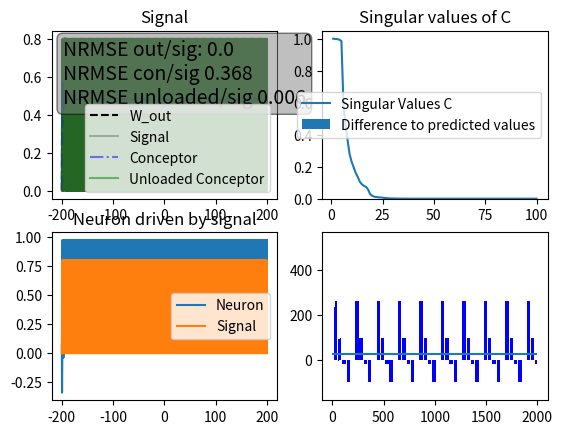

This figure's Python source:
from functools import cache

import numpy as np
import matplotlib.pyplot as plt


class Conceptor:
    """
    This class implements a basic Conceptor Matrix based on an RNN that receives pre-defined Signals, saves them
    in an RNN's connection Matrix and then reproduces the original signals using Conceptors.

    TODO: Add variable n
    TODO: Add variable signals
    """
    __slots__ = ("L", "start", "end", "space", "sig", "n", "washout", "P", "x", "Win", "Wout", "Wstar", "W", "b",
                 "state_response", "conceptors", "alpha")

    def __init__(self):
        # Length of signal and records
        self.L = 2001
        # For signal and plotting purposes
        self.start = -200
        self.end = 200
        self.space = np.linspace(self.start, self.end, self.L)
        # Generated signals
        self.sig = [
            np.asarray([0 for _ in range(self.L)]),
            np.asarray([(i % 5)/5 for i in range(self.L)])
        ]

        # Amount of Neurons
        self.n = 100
        # Washout period
        self.washout = 500
        # Signals over time
        self.P = None
        # Current state activation
        self.x = np.zeros((self.n, 1))
        # Input weights
        self.Win = 1.5*(np.random.normal(0, 1, (self.n, 1)))
        # Bias
        self.b = 0.2*(np.random.normal(0, 1, (self.n, 1)))
        # Initial W (aka W*)
        self.Wstar = self.__compute_Wstar()
        # Actual W
        self.W = None
        # To save the state response of the signals
        self.state_response = None
        # Output weights
        self.Wout = self.__compute_Wout()
        # The conceptors for the signals
        self.conceptors = list()
        # Alpha value
        self.alpha = 10

        # For testing purposes
        self.load_patterns()
        self.compute_conceptors()

    def __compute_Wstar(self) -> np.ndarray:
        """
        Initializes the connection matrix as a spare matrix with around 10% density.
        The spectral radius of the matrix is adjusted to be 1.5

        :return: A spare matrix with density ~10% and spectral radius 1.5
        """
        # Initialize connection matrix as 0 matrix
        w = np.random.normal(0, 1, (self.n, self.n))

        # For 10% of the entries replace with a value from a N(0,1) distribution
        for _ in range(int(0.1*(self.n**2))):
            cord = np.random.choice(self.n, size=2, replace=True)
            w[(cord[0], cord[1])] = np.random.normal(0, 1)

        # Ensure 1.5 spectral radius
        w = 1.5*w/max(abs(np.linalg.eigvals(w)))

        return w

    def __compute_Wout(self) -> np.ndarray:
        """
        Computes the output matrix Wout, based on formula 114 of the paper.
        Its purpose is to successfully map state activations to the correct signal values.
        The formula is based on the regularized Wiener-Hopf solution, or Ridge Regression.

            Wout = ((XX' + e_out I_NxN)^-1XP')'

            temp_rec is a state activation record as a matrix:
                temp_rec = [ x_0 x_1 x_2 ... x_L]

            P is a concatenation of the signal values:
                P = [ p_0 p_1 p_2 ... p_L]

            The indices for P and temp_rec should match. Thus, the state x_1 was driven by p_0.

            The apostrophe  here is the transpose.
            e_out is a regularizer.
            I_NxN is an NxN size identity matrix, where N is the neuron count.

        :return: An output matrix that projects state activation onto a single value.
        """

        # Generate X
        X = np.concatenate(self.create_x_i(), axis=1)

        # Generate scaled identity matrix
        scaled_identity = 0.01*np.identity(self.n)

        temp_out = (np.linalg.inv(X@X.T + scaled_identity)@X@self.P.T)
        return temp_out.reshape((1, 100))

    def save_state_response(self) -> None:
        """
        Saves and computes a state response based on a saved signal.
        The washout period is needed to have the RNN adjust itself to the new signal and its dynamics.

        :return: None.
        """
        # Initialise P as a one-dimensional matrix without the washout period.
        # [self.washout:]
        self.P = np.asarray(self.sig[0])
        # Initialise the results as a list
        res = list()

        # For each other signal
        for i in range(1, len(self.sig)):
            # Add the signal without the washout period to P
            # [self.washout:]
            self.P = np.concatenate((self.P, np.asarray(self.sig[i])), axis=0)

        # For each signal
        for sig in self.sig:
            # Reset x(n)
            self.x = np.zeros((self.n, 1))

            # Reset X' to x(0)
            x_prime = self.x

            # For each sample in the signal
            for idx in range(len(sig)):
                # Drive the RNN with this value
                self.drive(sig[idx])
                # And save the state activation in x_prime
                x_prime = np.concatenate((x_prime, self.x), axis=1)

            # Save x_prime in the state response
            res.append(x_prime)

        # Save the state response in the Object
        self.state_response = res

    def create_x_i(self) -> list:
        """
        Computes all X_i and returns a list containing all of them.

        :return: List containing all X_i
        """
        # Assert that the state response has been saved
        if self.state_response is None:
            self.save_state_response()

        res = list()

        # For each record
        for response in self.state_response:
            # Create X_i by deleting the initial state x_-1 and the washout
            # self.washout +
            x_i = np.delete(response, slice(1), 1)
            # Add X_i to the result
            res.append(x_i)

        return res

    def create_x_tilde_i(self) -> list:
        """
        Computes all X_tilde_i and returns a list containing all of them.

        :return: List containing all X_tilde_i
        """
        # Assert that the state response has been saved
        if self.state_response is None:
            self.save_state_response()

        res = list()

        # For each record
        for response in self.state_response:
            # Delete washout period
            # temp = np.delete(response, slice(self.washout), 1)
            # Create X_tilde_i by deleting the last state x_L
            temp = np.delete(response, slice(response.shape[1] - 1, response.shape[1]), 1)
            # Add X_tilde_i to res
            res.append(temp)

        return res

    def create_r_i(self) -> list:
        """
        Computes all correlations matricies R.

        :return: List containing all correlation matricies.
        """
        # For results
        res = list()

        # Create R_i
        for x in self.create_x_i():
            #  - self.washout
            temp = (x@x.T)/self.L
            res.append(temp)

        return res

    def reg_sig_with_conc(self, idx: int):
        """
        Runs the network with a conceptor and loaded matrix for the duration of the signal.
        Tries to regenerate the original signal whose index was given.

        :param idx: The index of the signal that should be regenerated.
        :return: Array with the regenerated signal saved.
        """

        if self.conceptors == list():
            self.compute_conceptors()

        # Reset x
        self.x = np.zeros((self.n, 1))

        # For storage
        res = np.zeros((1, 1))

        # For each signal value
        for _ in self.sig[idx]:
            # Step once
            self.run_with_conceptor(idx)
            # And add the result to res
            res = np.concatenate((res, self.out()), axis=0)

        return np.delete(res, 0, 0)

    def reg_sig_with_conc_not_loaded(self, idx):
        """
        Regenerates the state response with a conceptor and returns a concatenated matrix with all values.

        :param idx: The index of the response to recreate.
        :return: A matrix containing the regenerated states.
        """
        if self.conceptors is None:
            self.compute_conceptors()

        x = np.zeros((self.n, 1))
        rec = np.zeros((1, 1))

        for val in self.sig[idx]:
            # Step once
            x = self.conceptors[idx]@np.tanh(self.Wstar@x + self.Win*val + self.b)
            # Rec new state
            rec = np.concatenate((rec, self.Wout@x), axis=0)

        return np.delete(rec, 0, 0)

    def load_patterns(self) -> None:
        """
        Loads the patterns given to the Object.
        This is based on formula (115) of the paper.
        Just like (114), this based on Ridge Regression, or Wiener-Hopf solution.

            W = ((x_tilde x_tilde' + e_W I_NxN)^-1 x_tilde (tanh^-1(x)-bias_matrix)')'

            x is the state response:
                x = [ x_0 x_1 x_2 ... x_L]

            x_tilde is the state response shifted by 1 index:
                x_tilde = [ x_-1 x_0 x_1 x_2 x_3 ... x_L-1 ]

                x_-1 here is the state x is initialized to, which is the zero vector

            The apostrophe is interpreted as the transpose.
            e_W is regularizer.
            I_NxN is an NxN sized identity matrix where N is the amount of neurons.

            bias_matrix is an NxL sized matrix which consists only of the bias vector:
                bias_matrix = [ b b b ... b ]


        :return: None.
        """
        # Get x, x_tilde and r
        x_tilde = np.concatenate(self.create_x_tilde_i(), axis=1)
        x = np.concatenate(self.create_x_i(), axis=1)

        # Create the components of the formula
        x_sq = x_tilde@x_tilde.T
        scaled_identity = 0.001*np.identity(self.n)
        inv = np.linalg.inv(x_sq + scaled_identity)
        bias_matrix = np.tile(self.b, (1, x_tilde.shape[1]))
        rhs = np.arctanh(x) - bias_matrix

        # Overwrite W
        self.W = (inv@x_tilde@rhs.T).T

    def compute_conceptors(self) -> None:
        """
        Computes conceptors for all given signals using formula XX ...

        :return: None.
        """
        if self.W is None:
            self.load_patterns()

        for r in self.create_r_i():
            scaled_id = (self.alpha**-2)*np.identity(self.n)
            conceptor = r@np.linalg.inv(r + scaled_id)
            self.conceptors.append(conceptor)

    @staticmethod
    def nrmse(p: np.ndarray, o: np.ndarray) -> float:
        """
        Computes the normalised root mean squared error.

        :param p: The predicted signal.
        :param o: The observed signal.
        :return: The NRMSE between p and o.
        """
        if p.shape != o.shape:
            raise ValueError

        return np.sqrt(sum((p - o)**2)/max(p.shape))/(max(o) - min(o))

    def shift_max(self, org: np.ndarray, imi: np.ndarray, freq: float = 1) -> np.ndarray:
        """
        Shifts imi such that the maxima of org and imi are at the same index.
        Supposed to eliminate phase shifting.

        :param org: The original signal.
        :param imi: The imitated signal.
        :param freq: The frequency of the signal.
        :return: A shifted numpy array.
        """
        sample_freq = (self.L - 1)/(self.end - self.start)
        reg = int(sample_freq/freq*2*np.pi) + 1

        # Find max in first region
        fm = np.where(org[:reg] == max(org[:reg]))[0]
        sm = np.where(imi[:reg] == max(imi[:reg]))[0]

        ph_dif = np.abs(fm - sm)[0]
        return np.delete(imi, slice(ph_dif))

    def regenerate_signals(self):
        """
        Regenerates all signals using W_out and recorded state matricies.

        :return: List containing all signals to the original signal.
        """
        if self.state_response is None:
            self.save_state_response()

        # To save the signals
        reg_sig = list()

        # For each signal
        for response in self.state_response:
            # Initialize a temporary variable
            temp_reg_sig = np.zeros(1)

            # For each recorded state
            for j in range(response.shape[1]):
                # Record in temp_reg_sig
                temp_reg_sig = np.concatenate((temp_reg_sig, self.Wout@response[:, j]), axis=0)

            # Delete two 0 states; One from temp_reg_sig init and one from the response
            temp_reg_sig = np.delete(temp_reg_sig, slice(0, 2), 0)
            reg_sig.append(temp_reg_sig)

        return reg_sig

    def drive(self, p: (int | float)) -> None:
        """
        Computes the next state based on a driver/signal and the initial connection matrix.

        :param p: The value of the signal at the current point in time.
        :return: None.
        """
        self.x = np.tanh(self.Wstar@self.x + self.Win*p + self.b)

    def run(self) -> None:
        """
        Runs the RNN using its loaded connection Matrix.

        :return: None.
        """
        self.x = np.tanh(self.W@self.x + self.b)

    def run_with_conceptor(self, idx: int) -> None:
        """
        Computes the next internal state using a loaded connection matrix and a computed conceptor.

        :param idx: The index of the signal we want to replicate/of the conceptor we want to use.
        :return: None.
        """
        self.x = self.conceptors[idx]@np.tanh(self.W@self.x + self.b)

    def out(self) -> np.ndarray:
        """
        Computes the output y(n) using the computed output matrix Wout and the current state activation.

        :return: A scalar which is the intended signal value at time n.
        """
        return self.Wout@self.x

    def vis_conceptor(self):
        res_2 = self.regenerate_signals()
        res_3 = self.create_x_i()
        rs = self.create_r_i()

        # Conceptor output vs original signal
        ax = plt.subplot(2, 2, 1)
        pacing = self.L
        # np.linspace(100, 200, pacing)
        space = self.space
        # [self.L - pacing:]
        y1 = res_2[1]
        y2 = self.sig[1]
        # temp = self.shift_max(self.sig[1], self.reg_sig_with_conc(1))
        y3 = self.reg_sig_with_conc(1)
        y4 = self.reg_sig_with_conc_not_loaded(1)
        ax.plot(space, y1, label="W_out", linestyle='dashed', color="black")
        ax.plot(space, y2, label="Signal", color="grey", alpha=0.6)
        ax.plot(space, y3, label="Conceptor", color="blue", alpha=0.5, linestyle="dashdot")
        ax.plot(space, y4, label="Unloaded Conceptor", color="green", alpha=0.5)
        nrmse1 = self.nrmse(y1.reshape(y1.shape[0], 1), y2.reshape(y2.shape[0], 1))
        nrmse2 = self.nrmse(y3.reshape(y3.shape[0], 1), y2.reshape(y2.shape[0], 1))
        nrmse3 = self.nrmse(y4.reshape(y4.shape[0], 1), y2.reshape(y2.shape[0], 1))
        ax.set_title("Signal")
        textstr = f"NRMSE out/sig: {round(float(nrmse1), 3)}\nNRMSE con/sig {round(float(nrmse2), 3)}\nNRMSE unloaded/"\
            + f"sig {round(float(nrmse3), 3)}"
        props = dict(boxstyle='round', facecolor='grey', alpha=0.5)
        ax.text(0.05, 0.95, textstr, transform=ax.transAxes, fontsize=14,
                verticalalignment='top', bbox=props)
        ax.legend()

        # Singular values enegrgy
        u, Sv, v = np.linalg.svd(self.conceptors[1], compute_uv=True, hermitian=True)
        u2, Sv2, v2 = np.linalg.svd(rs[1], compute_uv=True, hermitian=True)
        # print(Sv)
        ax1 = plt.subplot(2, 2, 2)
        ax1.plot(np.linspace(1, len(Sv), len(Sv)), Sv, label="Singular Values C")
        ax1.bar(np.linspace(1, len(Sv), len(Sv)), Sv - (Sv2 / (Sv2 + 10 ** -2)),
                label="Difference to predicted values")
        ax1.set_title("Singular values of C")
        ax1.legend()

        # Driven Neuron vs original signal
        ax2 = plt.subplot(2, 2, 3)
        temp = np.delete(self.state_response[1], 0, 1)
        ax2.plot(space, temp[0][self.L - pacing:], label="Neuron")
        ax2.plot(space, self.sig[1][self.L - pacing:], label="Signal")
        ax2.set_title("Neuron driven by signal")
        ax2.legend()

        # Display tanh(W^*_i x^j(n) + W^in_i p^j(n + 1) + b_i) \approx tanh(W_i x^j(n) + b_i)
        ax3 = plt.subplot(2, 2, 4)
        diffs = list()
        for resp in range(len(self.state_response)):
            diff = np.zeros((1, 1))
            for idx in range(self.sig[resp].shape[0]):
                x = self.state_response[resp][:, idx]
                p = self.P[resp*self.L + idx]
                temp = np.sum(np.tanh(self.Wstar@x + self.Win*p + self.b) - np.tanh(self.W@x + self.b)).reshape((1, 1))
                diff = np.concatenate((diff, temp), axis=0)
            diffs.append(diff.reshape((1, diff.shape[0])))

        col = ['red', 'blue', 'yellow', 'pink', 'cyan', 'orange']
        data = np.concatenate(diffs, axis=0)
        X = np.arange(data.shape[1])
        for i in range(data.shape[0]):
            ax3.bar(X, data[i], bottom=np.sum(data[:i],
                                              axis=0), color=col[i % len(col)])
        ax3.hlines(np.mean(data), 0, self.L)

        plt.show()


if __name__ == "__main__":
    C = Conceptor()
    C.vis_conceptor()
